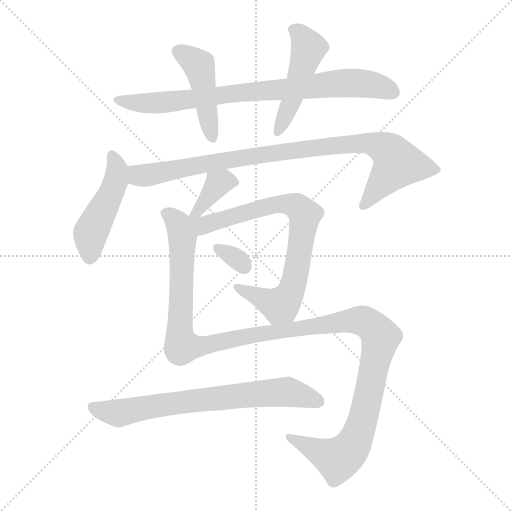
t = 0.00 s
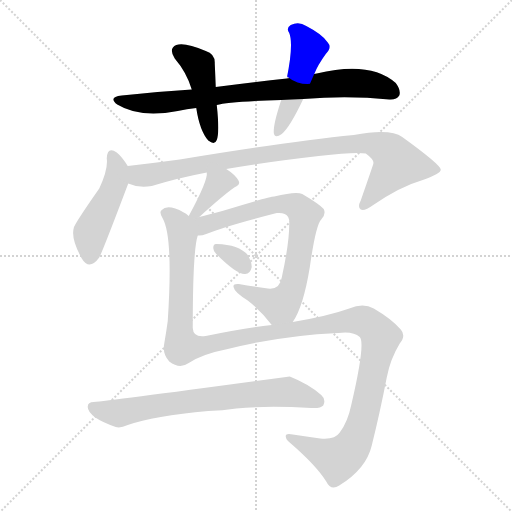
t = 1.68 s
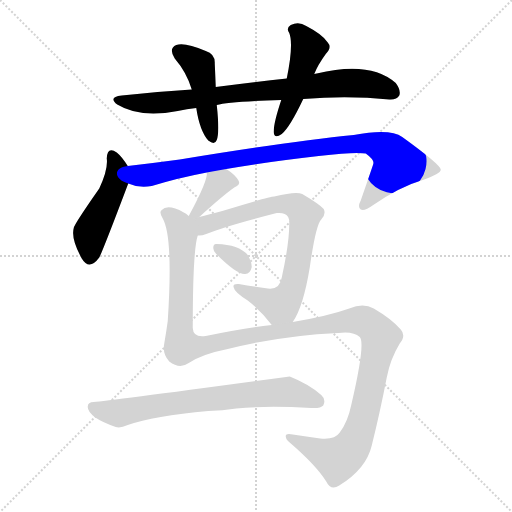
t = 3.36 s
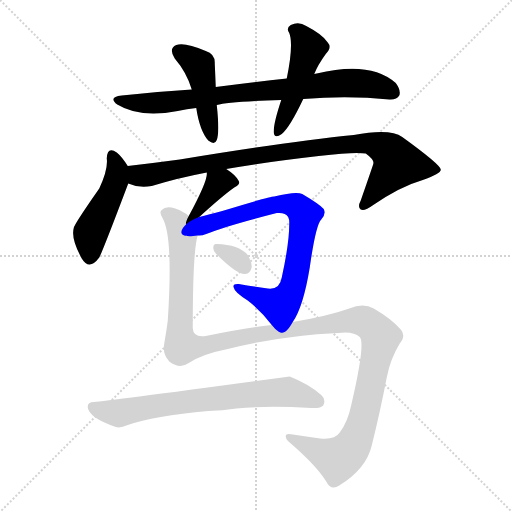
t = 5.04 s
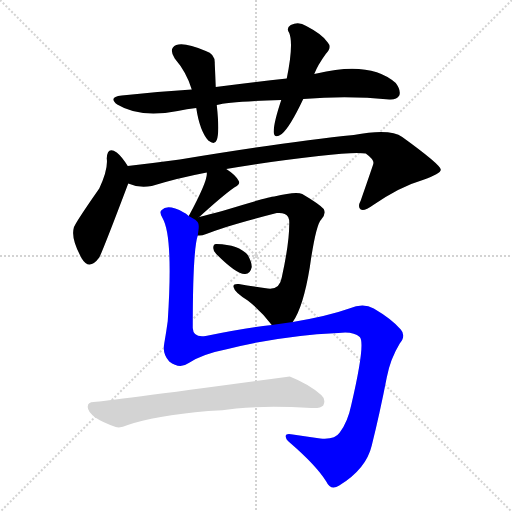
t = 6.72 s
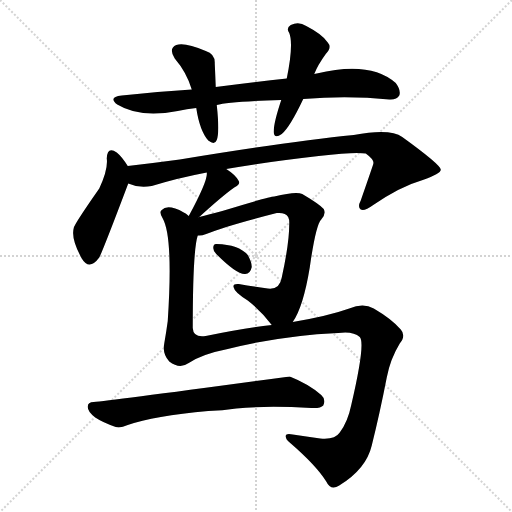
t = 8.39 s

The animated SVG that drew these frames (rendered in a browser with its animation timeline set to each time). Animation: 10 CSS @keyframes rules; one cycle of 8.39 s.

<svg version="1.1" viewBox="0 0 1024 1024" xmlns="http://www.w3.org/2000/svg">
  <g stroke="lightgray" stroke-dasharray="1,1" stroke-width="1" transform="scale(4, 4)">
    <line x1="0" y1="0" x2="256" y2="256"></line>
    <line x1="256" y1="0" x2="0" y2="256"></line>
    <line x1="128" y1="0" x2="128" y2="256"></line>
    <line x1="0" y1="128" x2="256" y2="128"></line>
  </g>
<g transform="scale(1, -1) translate(0, -900)">
   <style type="text/css">
    @keyframes keyframes0 {
      from {
       stroke: blue;
       stroke-dashoffset: 811;
       stroke-width: 128;
       }
       73% {
       animation-timing-function: step-end;
       stroke: blue;
       stroke-dashoffset: 0;
       stroke-width: 128;
       }
       to {
       stroke: black;
       stroke-width: 1024;
       }
       }
       #make-me-a-hanzi-animation-0 {
         animation: keyframes0 0.909993s both;
         animation-delay: 0.000000s;
         animation-timing-function: linear;
       }
    @keyframes keyframes1 {
      from {
       stroke: blue;
       stroke-dashoffset: 452;
       stroke-width: 128;
       }
       60% {
       animation-timing-function: step-end;
       stroke: blue;
       stroke-dashoffset: 0;
       stroke-width: 128;
       }
       to {
       stroke: black;
       stroke-width: 1024;
       }
       }
       #make-me-a-hanzi-animation-1 {
         animation: keyframes1 0.617839s both;
         animation-delay: 0.909993s;
         animation-timing-function: linear;
       }
    @keyframes keyframes2 {
      from {
       stroke: blue;
       stroke-dashoffset: 486;
       stroke-width: 128;
       }
       61% {
       animation-timing-function: step-end;
       stroke: blue;
       stroke-dashoffset: 0;
       stroke-width: 128;
       }
       to {
       stroke: black;
       stroke-width: 1024;
       }
       }
       #make-me-a-hanzi-animation-2 {
         animation: keyframes2 0.645508s both;
         animation-delay: 1.527832s;
         animation-timing-function: linear;
       }
    @keyframes keyframes3 {
      from {
       stroke: blue;
       stroke-dashoffset: 470;
       stroke-width: 128;
       }
       60% {
       animation-timing-function: step-end;
       stroke: blue;
       stroke-dashoffset: 0;
       stroke-width: 128;
       }
       to {
       stroke: black;
       stroke-width: 1024;
       }
       }
       #make-me-a-hanzi-animation-3 {
         animation: keyframes3 0.632487s both;
         animation-delay: 2.173340s;
         animation-timing-function: linear;
       }
    @keyframes keyframes4 {
      from {
       stroke: blue;
       stroke-dashoffset: 921;
       stroke-width: 128;
       }
       75% {
       animation-timing-function: step-end;
       stroke: blue;
       stroke-dashoffset: 0;
       stroke-width: 128;
       }
       to {
       stroke: black;
       stroke-width: 1024;
       }
       }
       #make-me-a-hanzi-animation-4 {
         animation: keyframes4 0.999512s both;
         animation-delay: 2.805827s;
         animation-timing-function: linear;
       }
    @keyframes keyframes5 {
      from {
       stroke: blue;
       stroke-dashoffset: 367;
       stroke-width: 128;
       }
       54% {
       animation-timing-function: step-end;
       stroke: blue;
       stroke-dashoffset: 0;
       stroke-width: 128;
       }
       to {
       stroke: black;
       stroke-width: 1024;
       }
       }
       #make-me-a-hanzi-animation-5 {
         animation: keyframes5 0.548665s both;
         animation-delay: 3.805339s;
         animation-timing-function: linear;
       }
    @keyframes keyframes6 {
      from {
       stroke: blue;
       stroke-dashoffset: 784;
       stroke-width: 128;
       }
       72% {
       animation-timing-function: step-end;
       stroke: blue;
       stroke-dashoffset: 0;
       stroke-width: 128;
       }
       to {
       stroke: black;
       stroke-width: 1024;
       }
       }
       #make-me-a-hanzi-animation-6 {
         animation: keyframes6 0.888021s both;
         animation-delay: 4.354004s;
         animation-timing-function: linear;
       }
    @keyframes keyframes7 {
      from {
       stroke: blue;
       stroke-dashoffset: 320;
       stroke-width: 128;
       }
       51% {
       animation-timing-function: step-end;
       stroke: blue;
       stroke-dashoffset: 0;
       stroke-width: 128;
       }
       to {
       stroke: black;
       stroke-width: 1024;
       }
       }
       #make-me-a-hanzi-animation-7 {
         animation: keyframes7 0.510417s both;
         animation-delay: 5.242025s;
         animation-timing-function: linear;
       }
    @keyframes keyframes8 {
      from {
       stroke: blue;
       stroke-dashoffset: 1316;
       stroke-width: 128;
       }
       81% {
       animation-timing-function: step-end;
       stroke: blue;
       stroke-dashoffset: 0;
       stroke-width: 128;
       }
       to {
       stroke: black;
       stroke-width: 1024;
       }
       }
       #make-me-a-hanzi-animation-8 {
         animation: keyframes8 1.320964s both;
         animation-delay: 5.752441s;
         animation-timing-function: linear;
       }
    @keyframes keyframes9 {
      from {
       stroke: blue;
       stroke-dashoffset: 715;
       stroke-width: 128;
       }
       70% {
       animation-timing-function: step-end;
       stroke: blue;
       stroke-dashoffset: 0;
       stroke-width: 128;
       }
       to {
       stroke: black;
       stroke-width: 1024;
       }
       }
       #make-me-a-hanzi-animation-9 {
         animation: keyframes9 0.831868s both;
         animation-delay: 7.073405s;
         animation-timing-function: linear;
       }
</style>
<path d="M 606.5 702.0 Q 696.5 709.0 778.5 701.0 Q 793.5 700.0 798.5 709.0 Q 802.5 719.0 791.5 734.0 Q 740.5 779.0 633.5 753.0 Q 630.5 753.0 628.5 752.0 L 573.5 743.0 Q 506.5 736.0 431.5 726.0 L 383.5 721.0 Q 316.5 717.0 243.5 709.0 Q 215.5 706.0 234.5 691.0 Q 280.5 663.0 355.5 678.0 Q 373.5 682.0 392.5 684.0 L 433.5 690.0 Q 457.5 697.0 562.5 700.0 L 606.5 702.0 Z" fill="lightgray"></path> 
<path d="M 431.5 726.0 Q 430.5 751.0 429.5 773.0 Q 430.5 792.0 411.5 798.0 Q 369.5 816.0 352.5 810.0 Q 336.5 803.0 349.5 783.0 Q 373.5 755.0 383.5 721.0 L 392.5 684.0 Q 399.5 638.0 416.5 619.0 Q 429.5 609.0 433.5 620.0 Q 439.5 635.0 433.5 690.0 L 431.5 726.0 Z" fill="lightgray"></path> 
<path d="M 628.5 752.0 Q 635.5 770.0 651.5 792.0 Q 664.5 805.0 655.5 815.0 Q 645.5 831.0 612.5 848.0 Q 597.5 858.0 581.5 850.0 Q 571.5 844.0 578.5 834.0 Q 587.5 812.0 573.5 743.0 L 562.5 700.0 Q 546.5 652.0 547.5 635.0 Q 548.5 622.0 563.5 632.0 Q 579.5 645.0 606.5 702.0 L 628.5 752.0 Z" fill="lightgray"></path> 
<path d="M 255.5 568.0 Q 243.5 587.0 233.5 595.0 Q 214.5 608.0 213.5 583.0 Q 216.5 562.0 198.5 523.0 Q 147.5 450.0 147.5 444.0 Q 141.5 423.0 163.5 383.0 Q 178.5 358.0 198.5 385.0 Q 205.5 398.0 256.5 533.0 C 264.5 554.0 264.5 554.0 255.5 568.0 Z" fill="lightgray"></path> 
<path d="M 452.5 562.0 Q 524.5 575.0 637.5 588.0 Q 712.5 597.0 731.5 593.0 Q 749.5 580.0 746.5 572.0 Q 746.5 571.0 721.5 499.0 Q 714.5 486.0 721.5 481.0 Q 728.5 477.0 746.5 490.0 Q 800.5 527.0 845.5 540.0 Q 882.5 553.0 881.5 561.0 Q 880.5 571.0 804.5 626.0 Q 780.5 644.0 707.5 630.0 Q 578.5 617.0 359.5 581.0 Q 307.5 574.0 255.5 568.0 C 225.5 565.0 227.5 541.0 256.5 533.0 Q 278.5 523.0 303.5 528.0 Q 355.5 544.0 413.5 555.0 L 452.5 562.0 Z" fill="lightgray"></path> 
<path d="M 398.5 466.0 Q 444.5 508.0 468.5 525.0 Q 481.5 531.0 477.5 538.0 Q 471.5 550.0 452.5 562.0 C 427.5 578.0 412.5 585.0 413.5 555.0 Q 416.5 540.0 377.5 468.0 C 363.5 442.0 376.5 446.0 398.5 466.0 Z" fill="lightgray"></path> 
<path d="M 585.5 256.0 Q 606.5 286.0 619.5 365.0 Q 631.5 450.0 642.5 461.0 Q 652.5 471.0 647.5 482.0 Q 638.5 492.0 604.5 512.0 Q 592.5 518.0 548.5 507.0 Q 538.5 507.0 444.5 478.0 Q 417.5 471.0 398.5 466.0 C 369.5 458.0 336.5 419.0 395.5 429.0 Q 402.5 428.0 412.5 432.0 Q 451.5 448.0 553.5 474.0 Q 563.5 475.0 569.5 472.0 Q 579.5 468.0 578.5 452.0 Q 578.5 413.0 563.5 345.0 Q 559.5 320.0 535.5 323.0 Q 504.5 327.0 477.5 332.0 Q 464.5 333.0 467.5 325.0 Q 468.5 316.0 495.5 299.0 Q 523.5 277.0 543.5 250.0 C 562.5 227.0 570.5 230.0 585.5 256.0 Z" fill="lightgray"></path> 
<path d="M 432.5 392.0 Q 474.5 350.0 490.5 352.0 Q 500.5 352.0 503.5 366.0 Q 503.5 376.0 495.5 390.0 Q 477.5 411.0 433.5 412.0 Q 426.5 413.0 426.5 404.0 Q 426.5 398.0 432.5 392.0 Z" fill="lightgray"></path> 
<path d="M 377.5 174.0 Q 404.5 192.0 455.5 202.0 Q 563.5 229.0 676.5 234.0 Q 706.5 238.0 719.5 226.0 Q 731.5 214.0 702.5 90.0 Q 695.5 56.0 679.5 35.0 Q 669.5 20.0 640.5 23.0 Q 612.5 27.0 585.5 31.0 Q 570.5 34.0 571.5 27.0 Q 571.5 21.0 580.5 14.0 Q 632.5 -31.0 652.5 -63.0 Q 661.5 -82.0 678.5 -71.0 Q 732.5 -38.0 743.5 9.0 Q 759.5 73.0 773.5 145.0 Q 780.5 182.0 799.5 213.0 Q 812.5 229.0 801.5 241.0 Q 783.5 262.0 747.5 283.0 Q 726.5 295.0 698.5 283.0 Q 656.5 268.0 585.5 256.0 L 543.5 250.0 Q 489.5 244.0 411.5 228.0 Q 386.5 224.0 385.5 244.0 Q 385.5 400.0 395.5 429.0 C 399.5 456.0 399.5 456.0 377.5 468.0 Q 367.5 477.0 350.5 483.0 Q 331.5 489.0 323.5 480.0 Q 317.5 476.0 325.5 463.0 Q 346.5 426.0 335.5 258.0 Q 332.5 236.0 328.5 213.0 Q 324.5 192.0 338.5 177.0 Q 359.5 161.0 377.5 174.0 Z" fill="lightgray"></path> 
<path d="M 416.5 78.0 Q 444.5 79.0 472.5 83.0 Q 532.5 89.0 622.5 84.0 Q 641.5 83.0 646.5 89.0 Q 652.5 101.0 642.5 110.0 Q 617.5 132.0 579.5 147.0 Q 218.5 98.0 187.5 96.0 Q 175.5 96.0 175.5 87.0 Q 174.5 77.0 190.5 65.0 Q 205.5 55.0 231.5 46.0 Q 240.5 43.0 255.5 50.0 Q 307.5 68.0 416.5 78.0 Z" fill="lightgray"></path> 
      <clipPath id="make-me-a-hanzi-clip-0">
      <path d="M 606.5 702.0 Q 696.5 709.0 778.5 701.0 Q 793.5 700.0 798.5 709.0 Q 802.5 719.0 791.5 734.0 Q 740.5 779.0 633.5 753.0 Q 630.5 753.0 628.5 752.0 L 573.5 743.0 Q 506.5 736.0 431.5 726.0 L 383.5 721.0 Q 316.5 717.0 243.5 709.0 Q 215.5 706.0 234.5 691.0 Q 280.5 663.0 355.5 678.0 Q 373.5 682.0 392.5 684.0 L 433.5 690.0 Q 457.5 697.0 562.5 700.0 L 606.5 702.0 Z" fill="lightgray"></path>
      </clipPath>
      <path clip-path="url(#make-me-a-hanzi-clip-0)" d="M 237.5 701.0 L 296.5 693.0 L 343.5 696.0 L 458.5 713.0 L 685.5 734.0 L 752.5 729.0 L 786.5 715.0 " fill="none" id="make-me-a-hanzi-animation-0" stroke-dasharray="683 1366" stroke-linecap="round"></path>

      <clipPath id="make-me-a-hanzi-clip-1">
      <path d="M 431.5 726.0 Q 430.5 751.0 429.5 773.0 Q 430.5 792.0 411.5 798.0 Q 369.5 816.0 352.5 810.0 Q 336.5 803.0 349.5 783.0 Q 373.5 755.0 383.5 721.0 L 392.5 684.0 Q 399.5 638.0 416.5 619.0 Q 429.5 609.0 433.5 620.0 Q 439.5 635.0 433.5 690.0 L 431.5 726.0 Z" fill="lightgray"></path>
      </clipPath>
      <path clip-path="url(#make-me-a-hanzi-clip-1)" d="M 358.5 796.0 L 391.5 776.0 L 399.5 764.0 L 424.5 623.0 " fill="none" id="make-me-a-hanzi-animation-1" stroke-dasharray="324 648" stroke-linecap="round"></path>

      <clipPath id="make-me-a-hanzi-clip-2">
      <path d="M 628.5 752.0 Q 635.5 770.0 651.5 792.0 Q 664.5 805.0 655.5 815.0 Q 645.5 831.0 612.5 848.0 Q 597.5 858.0 581.5 850.0 Q 571.5 844.0 578.5 834.0 Q 587.5 812.0 573.5 743.0 L 562.5 700.0 Q 546.5 652.0 547.5 635.0 Q 548.5 622.0 563.5 632.0 Q 579.5 645.0 606.5 702.0 L 628.5 752.0 Z" fill="lightgray"></path>
      </clipPath>
      <path clip-path="url(#make-me-a-hanzi-clip-2)" d="M 585.5 841.0 L 598.5 834.0 L 617.5 804.0 L 584.5 702.0 L 555.5 635.0 " fill="none" id="make-me-a-hanzi-animation-2" stroke-dasharray="358 716" stroke-linecap="round"></path>

      <clipPath id="make-me-a-hanzi-clip-3">
      <path d="M 255.5 568.0 Q 243.5 587.0 233.5 595.0 Q 214.5 608.0 213.5 583.0 Q 216.5 562.0 198.5 523.0 Q 147.5 450.0 147.5 444.0 Q 141.5 423.0 163.5 383.0 Q 178.5 358.0 198.5 385.0 Q 205.5 398.0 256.5 533.0 C 264.5 554.0 264.5 554.0 255.5 568.0 Z" fill="lightgray"></path>
      </clipPath>
      <path clip-path="url(#make-me-a-hanzi-clip-3)" d="M 224.5 588.0 L 233.5 561.0 L 229.5 528.0 L 180.5 431.0 L 179.5 387.0 " fill="none" id="make-me-a-hanzi-animation-3" stroke-dasharray="342 684" stroke-linecap="round"></path>

      <clipPath id="make-me-a-hanzi-clip-4">
      <path d="M 452.5 562.0 Q 524.5 575.0 637.5 588.0 Q 712.5 597.0 731.5 593.0 Q 749.5 580.0 746.5 572.0 Q 746.5 571.0 721.5 499.0 Q 714.5 486.0 721.5 481.0 Q 728.5 477.0 746.5 490.0 Q 800.5 527.0 845.5 540.0 Q 882.5 553.0 881.5 561.0 Q 880.5 571.0 804.5 626.0 Q 780.5 644.0 707.5 630.0 Q 578.5 617.0 359.5 581.0 Q 307.5 574.0 255.5 568.0 C 225.5 565.0 227.5 541.0 256.5 533.0 Q 278.5 523.0 303.5 528.0 Q 355.5 544.0 413.5 555.0 L 452.5 562.0 Z" fill="lightgray"></path>
      </clipPath>
      <path clip-path="url(#make-me-a-hanzi-clip-4)" d="M 263.5 562.0 L 274.5 551.0 L 295.5 550.0 L 534.5 593.0 L 738.5 614.0 L 775.5 600.0 L 793.5 570.0 L 726.5 488.0 " fill="none" id="make-me-a-hanzi-animation-4" stroke-dasharray="793 1586" stroke-linecap="round"></path>

      <clipPath id="make-me-a-hanzi-clip-5">
      <path d="M 398.5 466.0 Q 444.5 508.0 468.5 525.0 Q 481.5 531.0 477.5 538.0 Q 471.5 550.0 452.5 562.0 C 427.5 578.0 412.5 585.0 413.5 555.0 Q 416.5 540.0 377.5 468.0 C 363.5 442.0 376.5 446.0 398.5 466.0 Z" fill="lightgray"></path>
      </clipPath>
      <path clip-path="url(#make-me-a-hanzi-clip-5)" d="M 466.5 536.0 L 436.5 533.0 L 399.5 480.0 L 383.5 479.0 " fill="none" id="make-me-a-hanzi-animation-5" stroke-dasharray="239 478" stroke-linecap="round"></path>

      <clipPath id="make-me-a-hanzi-clip-6">
      <path d="M 585.5 256.0 Q 606.5 286.0 619.5 365.0 Q 631.5 450.0 642.5 461.0 Q 652.5 471.0 647.5 482.0 Q 638.5 492.0 604.5 512.0 Q 592.5 518.0 548.5 507.0 Q 538.5 507.0 444.5 478.0 Q 417.5 471.0 398.5 466.0 C 369.5 458.0 336.5 419.0 395.5 429.0 Q 402.5 428.0 412.5 432.0 Q 451.5 448.0 553.5 474.0 Q 563.5 475.0 569.5 472.0 Q 579.5 468.0 578.5 452.0 Q 578.5 413.0 563.5 345.0 Q 559.5 320.0 535.5 323.0 Q 504.5 327.0 477.5 332.0 Q 464.5 333.0 467.5 325.0 Q 468.5 316.0 495.5 299.0 Q 523.5 277.0 543.5 250.0 C 562.5 227.0 570.5 230.0 585.5 256.0 Z" fill="lightgray"></path>
      </clipPath>
      <path clip-path="url(#make-me-a-hanzi-clip-6)" d="M 382.5 462.0 L 406.5 449.0 L 461.5 469.0 L 562.5 493.0 L 590.5 488.0 L 609.5 471.0 L 589.5 342.0 L 580.5 313.0 L 565.5 293.0 L 557.5 289.0 L 475.5 325.0 " fill="none" id="make-me-a-hanzi-animation-6" stroke-dasharray="656 1312" stroke-linecap="round"></path>

      <clipPath id="make-me-a-hanzi-clip-7">
      <path d="M 432.5 392.0 Q 474.5 350.0 490.5 352.0 Q 500.5 352.0 503.5 366.0 Q 503.5 376.0 495.5 390.0 Q 477.5 411.0 433.5 412.0 Q 426.5 413.0 426.5 404.0 Q 426.5 398.0 432.5 392.0 Z" fill="lightgray"></path>
      </clipPath>
      <path clip-path="url(#make-me-a-hanzi-clip-7)" d="M 437.5 402.0 L 472.5 383.0 L 489.5 366.0 " fill="none" id="make-me-a-hanzi-animation-7" stroke-dasharray="192 384" stroke-linecap="round"></path>

      <clipPath id="make-me-a-hanzi-clip-8">
      <path d="M 377.5 174.0 Q 404.5 192.0 455.5 202.0 Q 563.5 229.0 676.5 234.0 Q 706.5 238.0 719.5 226.0 Q 731.5 214.0 702.5 90.0 Q 695.5 56.0 679.5 35.0 Q 669.5 20.0 640.5 23.0 Q 612.5 27.0 585.5 31.0 Q 570.5 34.0 571.5 27.0 Q 571.5 21.0 580.5 14.0 Q 632.5 -31.0 652.5 -63.0 Q 661.5 -82.0 678.5 -71.0 Q 732.5 -38.0 743.5 9.0 Q 759.5 73.0 773.5 145.0 Q 780.5 182.0 799.5 213.0 Q 812.5 229.0 801.5 241.0 Q 783.5 262.0 747.5 283.0 Q 726.5 295.0 698.5 283.0 Q 656.5 268.0 585.5 256.0 L 543.5 250.0 Q 489.5 244.0 411.5 228.0 Q 386.5 224.0 385.5 244.0 Q 385.5 400.0 395.5 429.0 C 399.5 456.0 399.5 456.0 377.5 468.0 Q 367.5 477.0 350.5 483.0 Q 331.5 489.0 323.5 480.0 Q 317.5 476.0 325.5 463.0 Q 346.5 426.0 335.5 258.0 Q 332.5 236.0 328.5 213.0 Q 324.5 192.0 338.5 177.0 Q 359.5 161.0 377.5 174.0 Z" fill="lightgray"></path>
      </clipPath>
      <path clip-path="url(#make-me-a-hanzi-clip-8)" d="M 333.5 473.0 L 357.5 450.0 L 364.5 425.0 L 359.5 231.0 L 364.5 208.0 L 411.5 209.0 L 500.5 229.0 L 713.5 260.0 L 738.5 252.0 L 761.5 225.0 L 727.5 66.0 L 697.5 -2.0 L 675.5 -18.0 L 580.5 23.0 " fill="none" id="make-me-a-hanzi-animation-8" stroke-dasharray="1188 2376" stroke-linecap="round"></path>

      <clipPath id="make-me-a-hanzi-clip-9">
      <path d="M 416.5 78.0 Q 444.5 79.0 472.5 83.0 Q 532.5 89.0 622.5 84.0 Q 641.5 83.0 646.5 89.0 Q 652.5 101.0 642.5 110.0 Q 617.5 132.0 579.5 147.0 Q 218.5 98.0 187.5 96.0 Q 175.5 96.0 175.5 87.0 Q 174.5 77.0 190.5 65.0 Q 205.5 55.0 231.5 46.0 Q 240.5 43.0 255.5 50.0 Q 307.5 68.0 416.5 78.0 Z" fill="lightgray"></path>
      </clipPath>
      <path clip-path="url(#make-me-a-hanzi-clip-9)" d="M 186.5 85.0 L 238.5 73.0 L 375.5 98.0 L 569.5 117.0 L 637.5 96.0 " fill="none" id="make-me-a-hanzi-animation-9" stroke-dasharray="587 1174" stroke-linecap="round"></path>

</g>
</svg>
